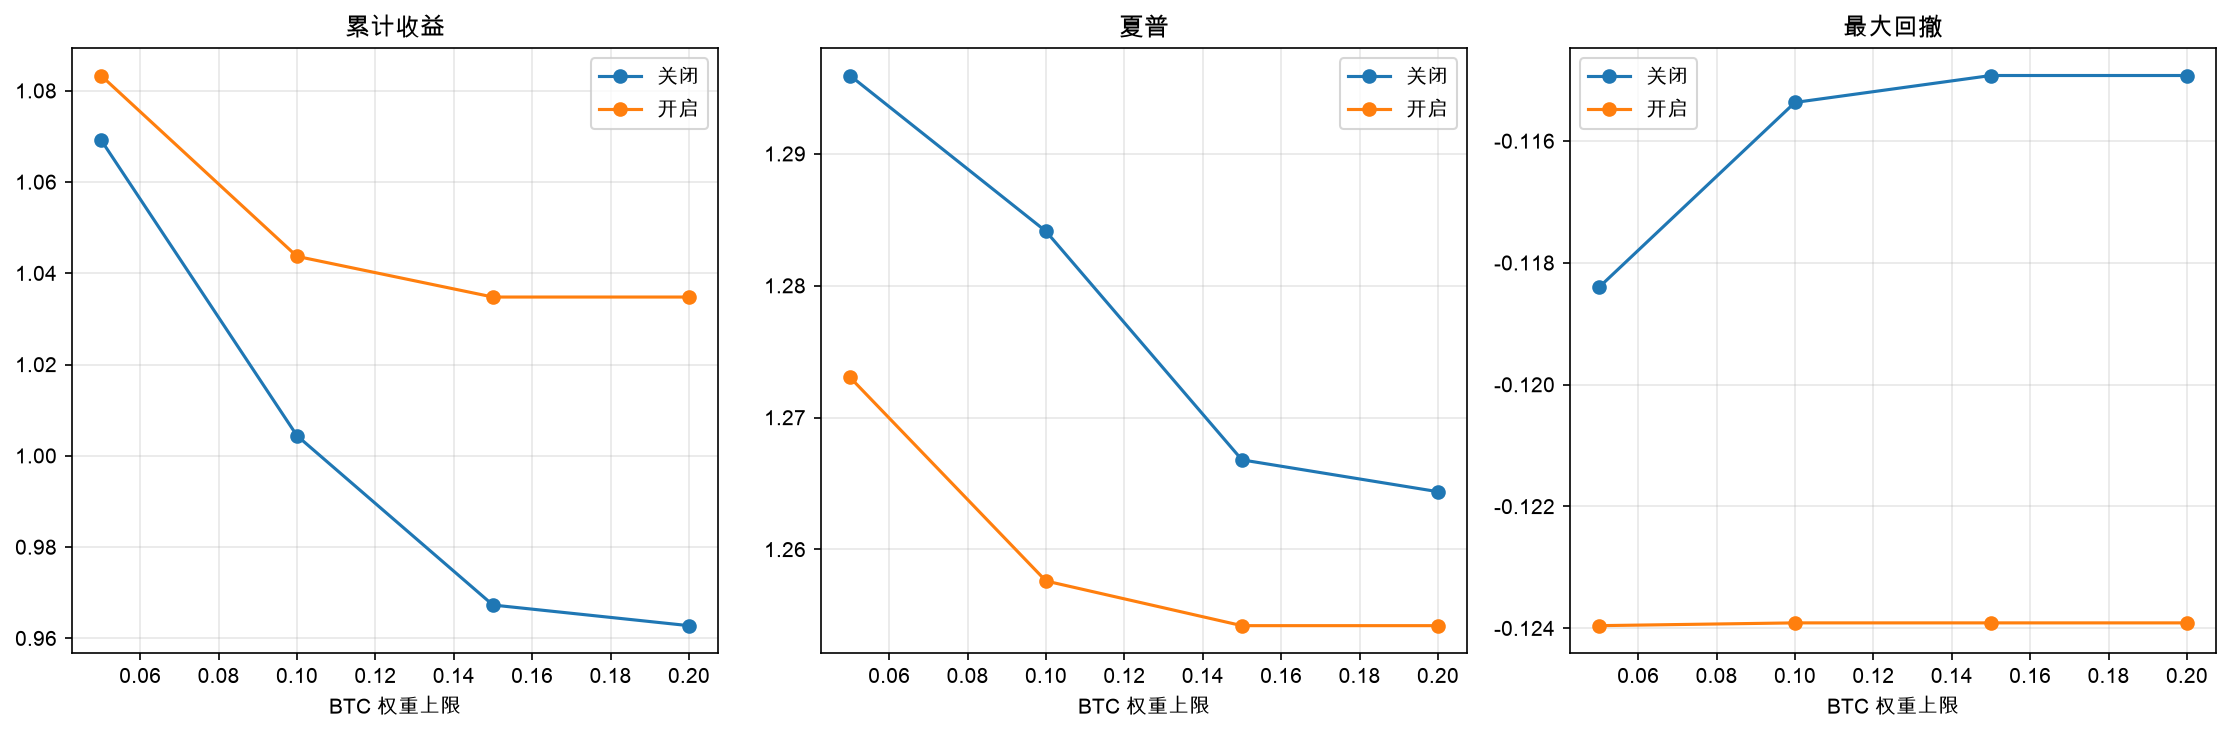

Data behind this chart, as committed beside it:
BTC权重上限, 趋势过滤, 累计收益, 年化波动, 最大回撤, 夏普, 卡玛, 索提诺, BTC平均权重, BTC持有天数占比
0.05, 关闭, 1.069, 0.1123, -0.1184, 1.296, 1.259, 1.178, 0.04887, 0.9848
0.05, 开启, 1.083, 0.1156, -0.124, 1.273, 1.214, 1.154, 0.02642, 0.5295
0.1, 关闭, 1.004, 0.1082, -0.1154, 1.284, 1.232, 1.166, 0.08028, 0.9848
0.1, 开启, 1.044, 0.114, -0.1239, 1.258, 1.181, 1.14, 0.04461, 0.5295
0.15, 关闭, 0.9673, 0.1068, -0.1149, 1.267, 1.201, 1.145, 0.08912, 0.9848
0.15, 开启, 1.035, 0.1136, -0.1239, 1.254, 1.173, 1.136, 0.04929, 0.5295
0.2, 关闭, 0.9628, 0.1066, -0.1149, 1.264, 1.196, 1.142, 0.09041, 0.9848
0.2, 开启, 1.035, 0.1136, -0.1239, 1.254, 1.173, 1.136, 0.0497, 0.5295
